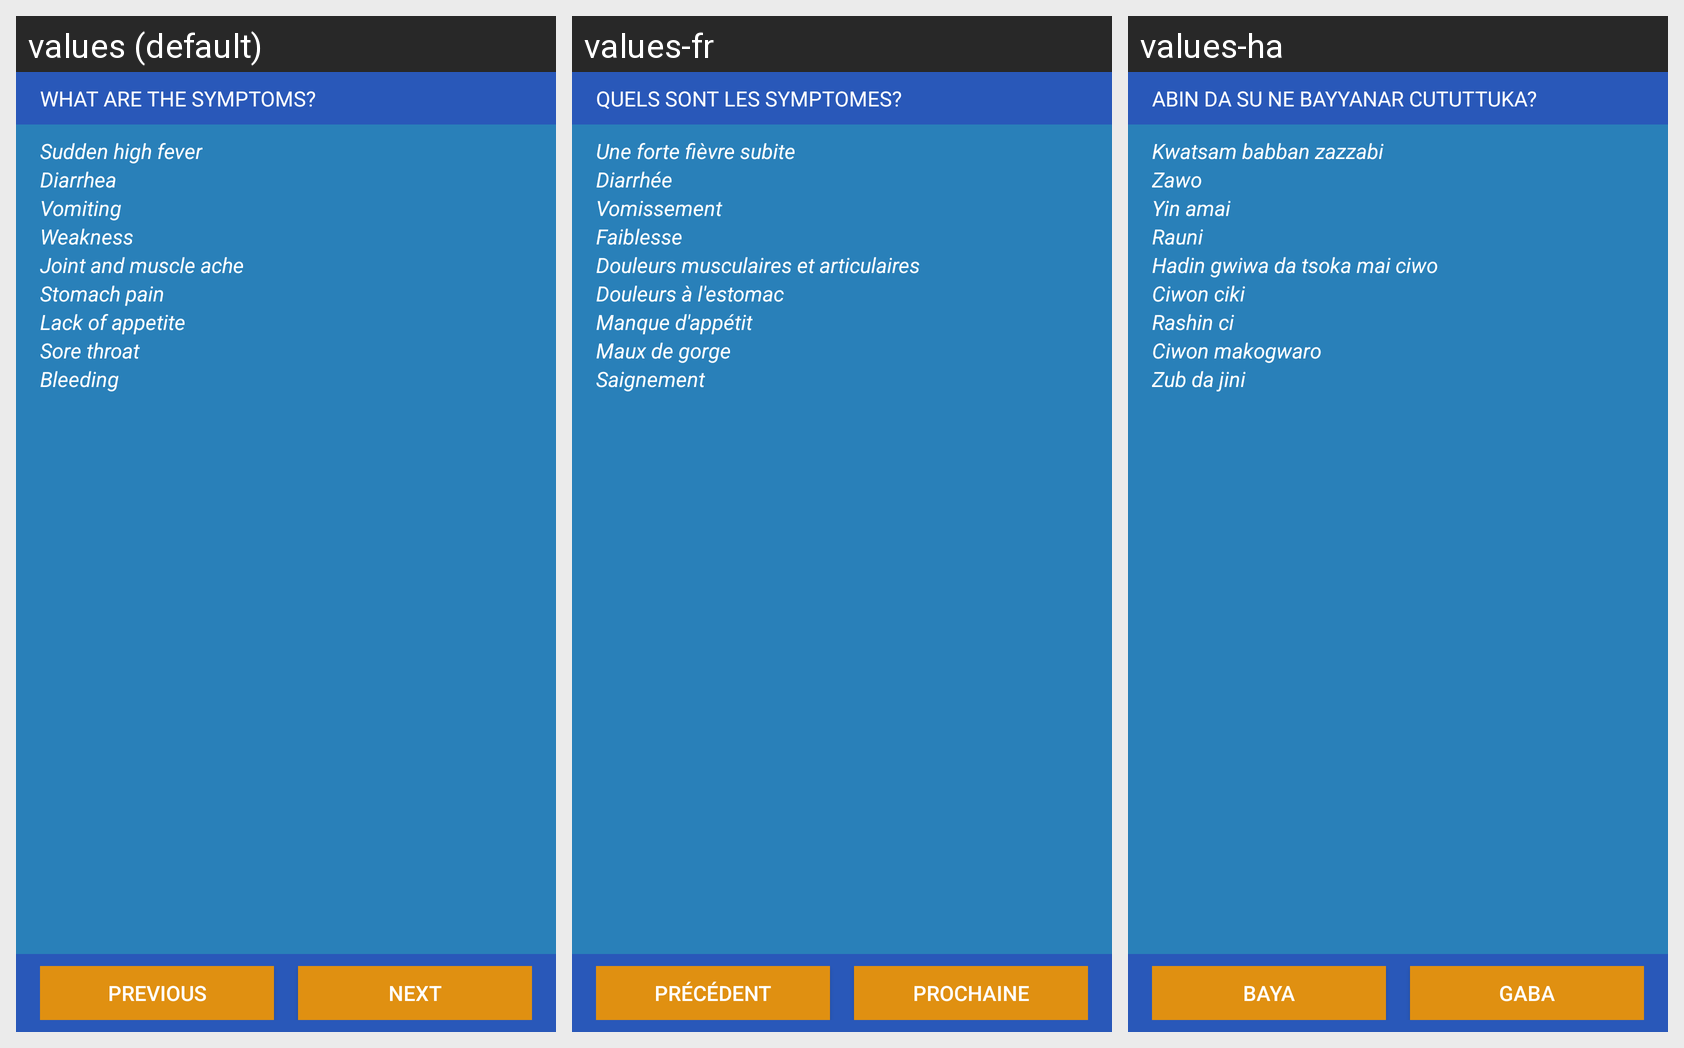

Strings drawn on this Android screen and how each of the app's shown locales translates them:
Android screen res/layout/what_symptoms.xml rendered under 3 locales, left to right: values (default), values-fr, values-ha. Device: Nexus 5 (rendered at 1080×1920; each locale shown at half size, 540×960, under a caption strip naming it); theme AppTheme.
Strings drawn on this screen, with the default value and each locale's value (text and hints the layout hard-codes, and strings that could not be matched under every locale, appear in the picture but are not listed):

what_are_the_symptoms
  values: WHAT ARE THE SYMPTOMS?
  values-fr: QUELS SONT LES SYMPTOMES?
  values-ha: ABIN DA SU NE BAYYANAR CUTUTTUKA?

sudden_high_fever
  values: Sudden high fever
  values-fr: Une forte fièvre subite
  values-ha: Kwatsam babban zazzabi

diarrhea
  values: Diarrhea
  values-fr: Diarrhée
  values-ha: Zawo

vommiting
  values: Vomiting
  values-fr: Vomissement
  values-ha: Yin amai

weakness
  values: Weakness
  values-fr: Faiblesse
  values-ha: Rauni

joint_and_muscle_ache
  values: Joint and muscle ache
  values-fr: Douleurs musculaires et articulaires
  values-ha: Hadin gwiwa da tsoka mai ciwo

stomach_pain
  values: Stomach pain
  values-fr: Douleurs à l'estomac
  values-ha: Ciwon ciki

lack_of_appetite
  values: Lack of appetite
  values-fr: Manque d'appétit
  values-ha: Rashin ci

sore_throat
  values: Sore throat
  values-fr: Maux de gorge
  values-ha: Ciwon makogwaro

bleeding
  values: Bleeding
  values-fr: Saignement
  values-ha: Zub da jini

previous
  values: PREVIOUS
  values-fr: PRÉCÉDENT
  values-ha: BAYA

next
  values: NEXT
  values-fr: PROCHAINE
  values-ha: GABA
